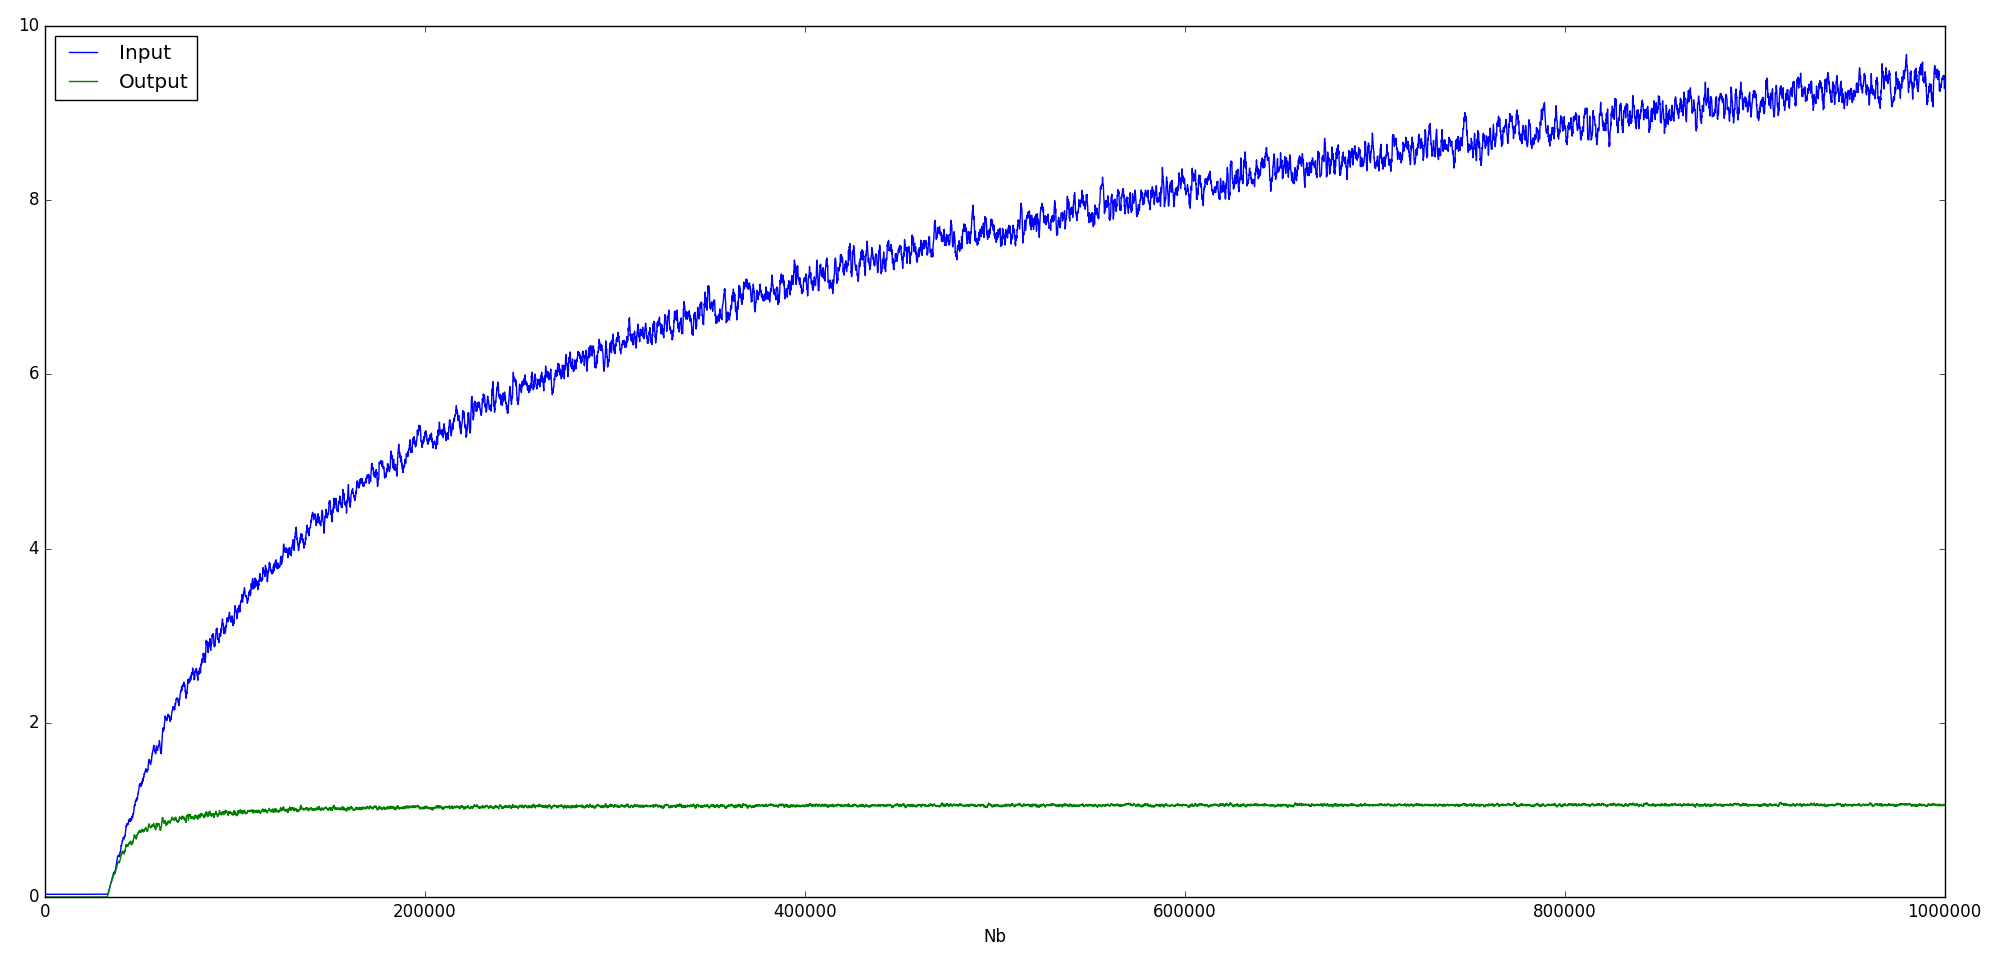

Values plotted in this chart, from the file beside it:
Nb, Input, Output
0, 0, 0
100, 4, 0
200, 7, 0
300, 10, 0
400, 13, 0
500, 16, 0
600, 19, 0
700, 22, 0
800, 26, 0
900, 29, 0
1000, 32, 0
1100, 35, 0
1200, 38, 0
1300, 41, 0
1400, 44, 0
1500, 47, 0
1600, 51, 0
1700, 54, 0
1800, 57, 0
1900, 60, 0
2000, 63, 0
2100, 66, 0
2200, 69, 0
2300, 72, 0
2400, 76, 0
2500, 79, 0
2600, 82, 0
2700, 85, 0
2800, 88, 0
2900, 91, 0
3000, 94, 0
3100, 97, 0
3200, 101, 0
3300, 104, 0
3400, 107, 0
3500, 110, 0
3600, 113, 0
3700, 116, 0
3800, 119, 0
3900, 122, 0
4000, 126, 0
4100, 129, 0
4200, 132, 0
4300, 135, 0
4400, 138, 0
4500, 141, 0
4600, 144, 0
4700, 147, 0
4800, 151, 0
4900, 154, 0
5000, 157, 0
5100, 160, 0
5200, 163, 0
5300, 166, 0
5400, 169, 0
5500, 172, 0
5600, 176, 0
5700, 179, 0
5800, 182, 0
5900, 185, 0
... 9,941 more rows
